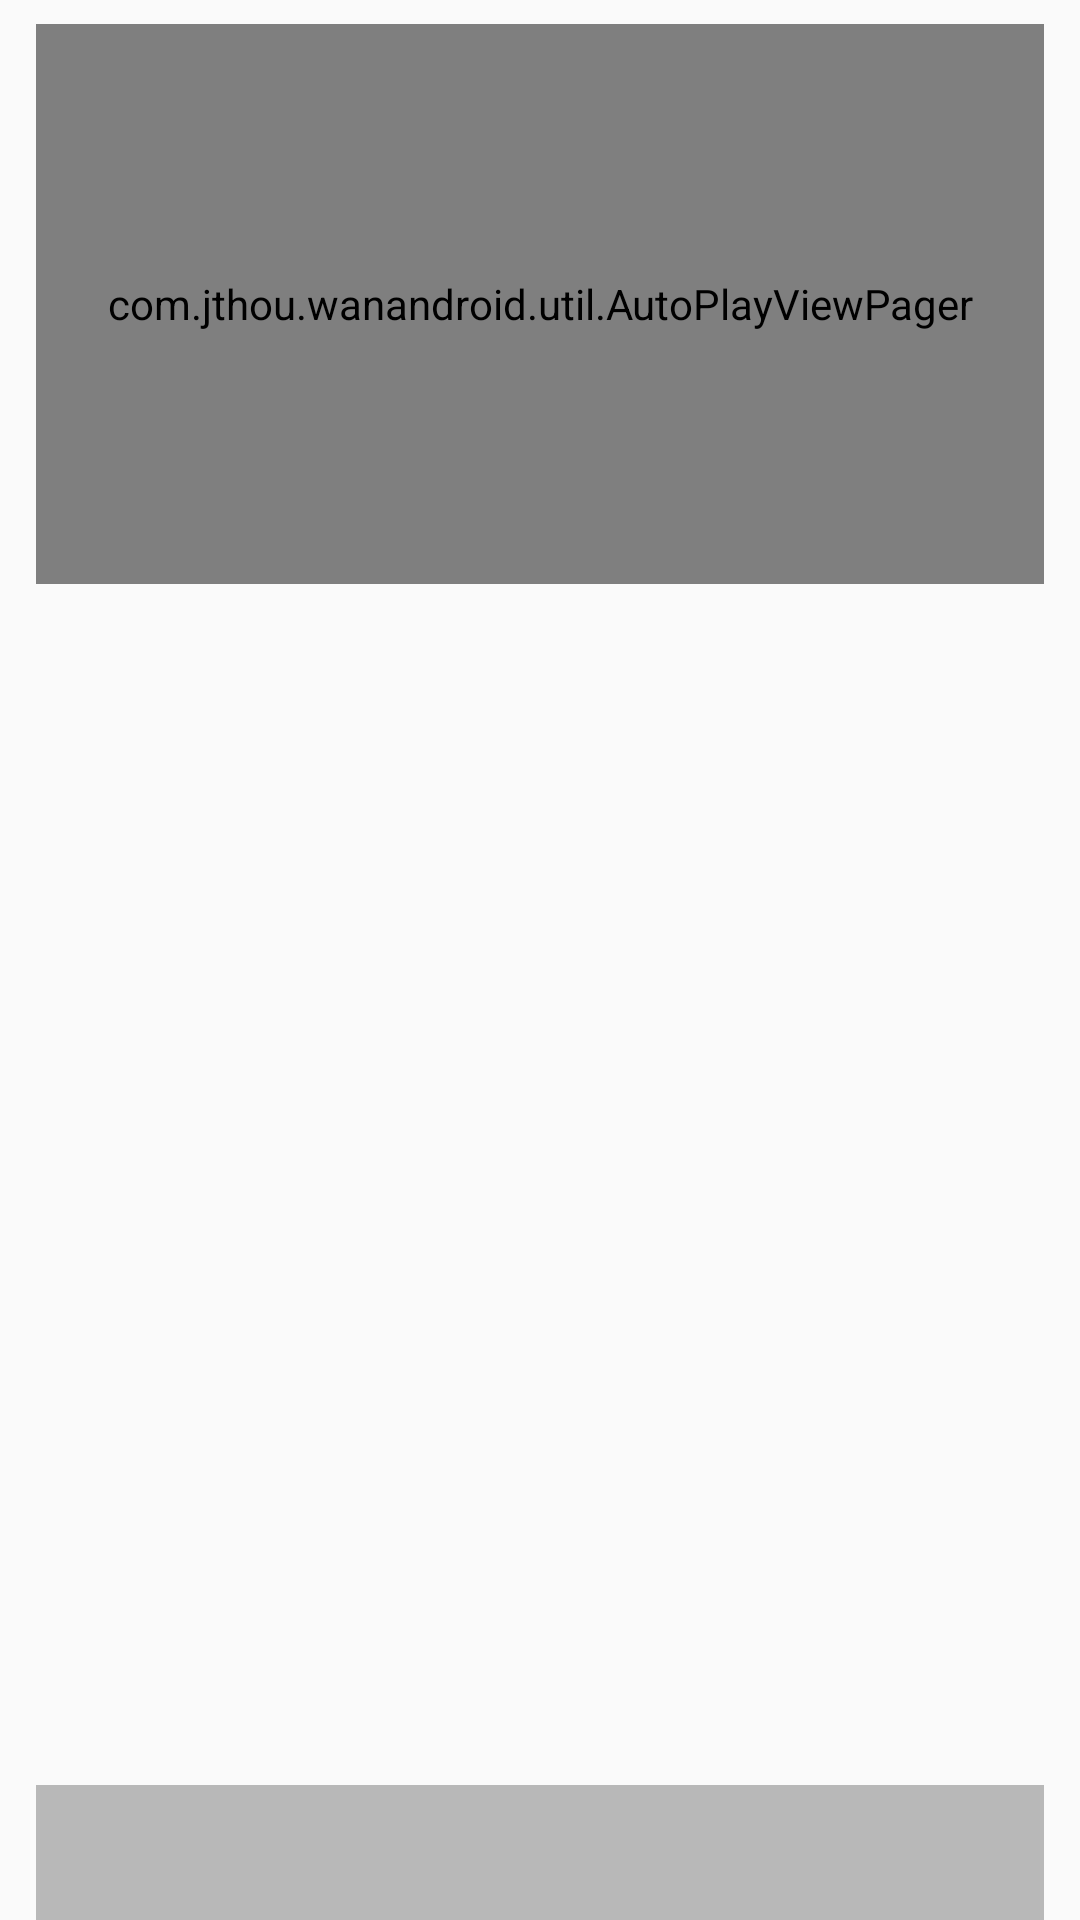

The Android layout XML behind this screen, and the referenced resources:
<!-- AndroidManifest.xml: application theme AppTheme -->
<!-- res/layout/banner_view.xml -->
<?xml version="1.0" encoding="utf-8"?>
<android.support.constraint.ConstraintLayout xmlns:android="http://schemas.android.com/apk/res/android"
    xmlns:app="http://schemas.android.com/apk/res-auto"
    android:layout_width="match_parent"
    android:layout_height="wrap_content"
    android:paddingLeft="@dimen/dp_12"
    android:paddingRight="@dimen/dp_12"
    android:paddingTop="@dimen/dp_8">

    <com.jthou.wanandroid.util.AutoPlayViewPager
        android:id="@+id/id_viewPager"
        android:layout_width="0dp"
        android:layout_height="0dp"
        app:layout_constraintDimensionRatio="H,9:5"
        app:layout_constraintLeft_toLeftOf="parent"
        app:layout_constraintRight_toRightOf="parent" />

    <LinearLayout
        android:layout_width="match_parent"
        android:layout_height="45dp"
        android:background="@color/banner_text_background"
        android:gravity="center_vertical"
        app:layout_constraintBottom_toBottomOf="parent">

        <TextView
            android:id="@+id/id_tv_title"
            android:layout_width="0dp"
            android:layout_height="wrap_content"
            android:layout_weight="1"
            android:ellipsize="marquee"
            android:singleLine="true"
            android:gravity="center_vertical"
            android:paddingLeft="@dimen/dp_10"
            android:paddingRight="@dimen/dp_10"
            android:focusable="true"
            android:focusableInTouchMode="true"
            android:textColor="@android:color/white" />

        <TextView
            android:id="@+id/id_tv_index"
            android:layout_width="wrap_content"
            android:layout_height="wrap_content"
            android:paddingRight="@dimen/dp_10"
            android:textColor="@android:color/white" />

    </LinearLayout>

</android.support.constraint.ConstraintLayout>
<!-- resources referenced by this layout -->
<resources>
  <color name="banner_text_background">#44000000</color>
  <dimen name="dp_10">10dp</dimen>
  <dimen name="dp_12">12dp</dimen>
  <dimen name="dp_8">8dp</dimen>
  <style name="AppTheme" parent="Theme.AppCompat.DayNight.NoActionBar">
          
          <item name="colorPrimary">@color/colorPrimary</item>
          <item name="colorPrimaryDark">@android:color/transparent</item>
          <item name="android:windowAnimationStyle">@style/windowAnimation</item>
          // 沉浸状态栏
          <item name="android:windowIsTranslucent">true</item>
          <item name="android:windowTranslucentStatus">true</item>
      </style>
  <color name="colorPrimary">#3F51B5</color>
  <style name="windowAnimation">
          <item name="android:activityOpenEnterAnimation">@anim/push_left_in</item>
          <item name="android:activityOpenExitAnimation">@anim/push_left_out</item>
          <item name="android:activityCloseEnterAnimation">@anim/push_right_in</item>
          <item name="android:activityCloseExitAnimation">@anim/push_right_out</item>
      </style>
</resources>
